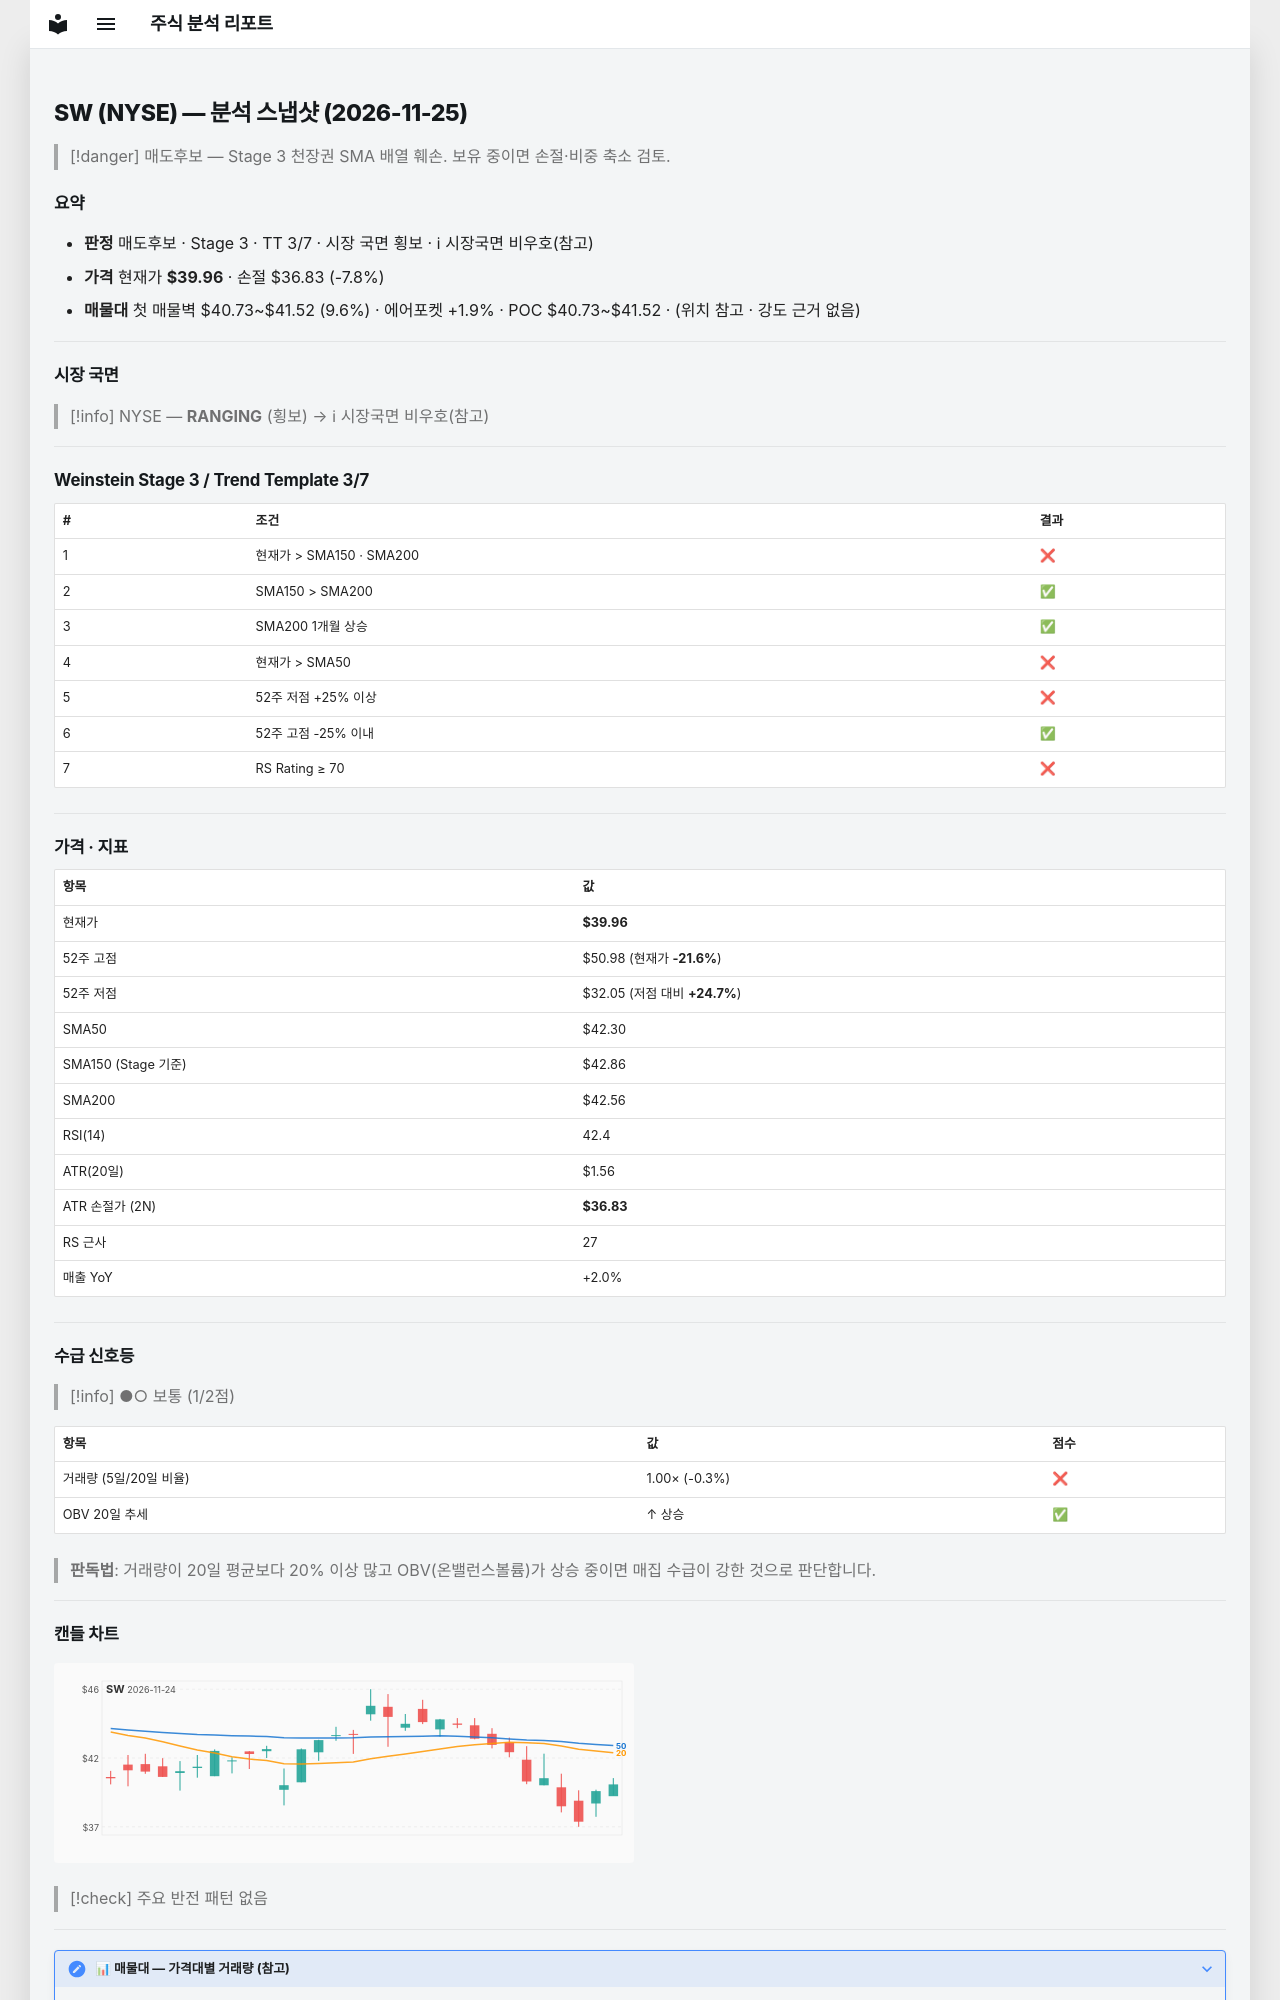

repository: soloandco/stock-reports · page: snapshots/SW-2026-11-25/index.html · generator: mkdocs

---
type: analysis-snapshot
title: SW 분석 스냅샷
ticker: SW
market: NYSE
created: 2026-11-25
updated: 2026-11-25
bar-date: 2026-11-24
verdict: 매도후보
real-rr: 3.21
sma50-gap-pct: -5.6
weekly-position: 저항대아래
weekly-overhead-price: 49.99
weekly-overhead-pct: 25.1
stage: 3
trend-template-score: 3
tt-max: 7
ma-set: sma-50-150-200
price: 39.95500183105469
stop-price: 36.82775948206041
market-regime: RANGING
supply-demand-score: 1/2
supply-demand-label: 보통
status: tracking
tags:
  - stock-agent
  - watchlist
  - SW
  - analysis
related:
  - "[[analysis-template]]"
---

# SW (NYSE) — 분석 스냅샷 (2026-11-25)

> [!danger] 매도후보 — Stage 3 천장권
> SMA 배열 훼손. 보유 중이면 손절·비중 축소 검토.

## 요약

- **판정** 매도후보 · Stage 3 · TT 3/7 · 시장 국면 횡보 · ℹ 시장국면 비우호(참고)
- **가격** 현재가 **$39.96** · 손절 $36.83 (-7.8%)
- **매물대** 첫 매물벽 $40.73~$41.52 (9.6%) · 에어포켓 +1.9% · POC $40.73~$41.52 · (위치 참고 · 강도 근거 없음)

---

## 시장 국면

> [!info] NYSE — **RANGING** (횡보) → ℹ 시장국면 비우호(참고)

---

## Weinstein Stage 3 / Trend Template 3/7

| # | 조건 | 결과 |
|---|------|------|
| 1 | 현재가 > SMA150 · SMA200 | ❌ |
| 2 | SMA150 > SMA200 | ✅ |
| 3 | SMA200 1개월 상승 | ✅ |
| 4 | 현재가 > SMA50 | ❌ |
| 5 | 52주 저점 +25% 이상 | ❌ |
| 6 | 52주 고점 -25% 이내 | ✅ |
| 7 | RS Rating ≥ 70 | ❌ |

---

## 가격 · 지표

| 항목 | 값 |
|------|---|
| 현재가 | **$39.96** |
| 52주 고점 | $50.98 (현재가 **-21.6%**) |
| 52주 저점 | $32.05 (저점 대비 **+24.7%**) |
| SMA50 | $42.30 |
| SMA150 (Stage 기준) | $42.86 |
| SMA200 | $42.56 |
| RSI(14) | 42.4 |
| ATR(20일) | $1.56 |
| ATR 손절가 (2N) | **$36.83** |
| RS 근사 | 27 |
| 매출 YoY | +2.0% |

---
## 수급 신호등

> [!info] ●○ 보통 (1/2점)

| 항목 | 값 | 점수 |
|------|------|------|
| 거래량 (5일/20일 비율) | 1.00× (-0.3%) | ❌ |
| OBV 20일 추세 | ↑ 상승 | ✅ |

> **판독법**: 거래량이 20일 평균보다 20% 이상 많고 OBV(온밸런스볼륨)가 상승 중이면 매집 수급이 강한 것으로 판단합니다.

---
